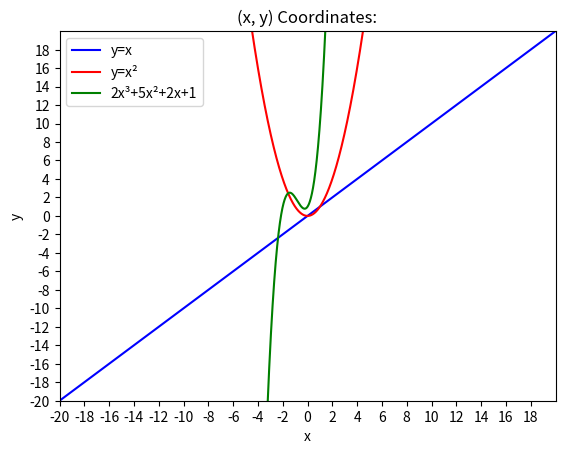

Generate this figure with matplotlib:
# -*- coding = utf-8 -*-
# @Time: 2024/10/20 20:12
# [redacted]
# @File: 001DrawFunctions.py
# @Software: PyCharm

from matplotlib import pyplot as plt
import numpy as np
import pandas as pd


x = np.linspace(-20, 20, 10000)
y1 = x
y2 = np.pow(x, 2)
y3 = 2*np.pow(x, 3) + 5*np.pow(x, 2) + 2*x + 1

plt.plot(x, y1, color='blue', label='y=x')
plt.plot(x, y2, color='red', label='y=x²')
plt.plot(x, y3, color='green', label='2x³+5x²+2x+1')

plt.xlim(-20, 20)
plt.ylim(-20, 20)

plt.xlabel('x')
plt.ylabel('y')
plt.title('(x, y) Coordinates:')

plt.xticks(np.arange(-20, 20, 2))
plt.yticks(np.arange(-20, 20, 2))
plt.legend()

plt.show()
